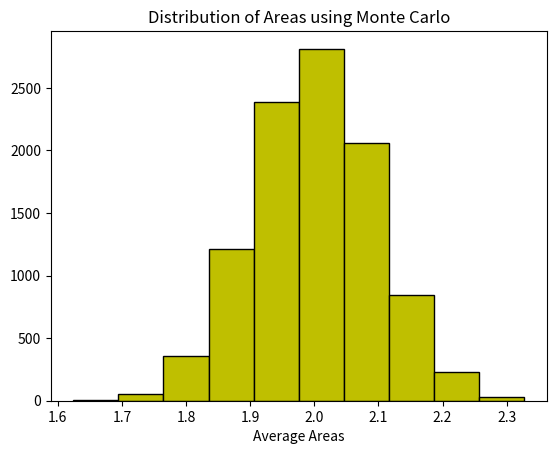

The matplotlib source for this figure:
# بسم الله الرحمن الرحيم
# Monte Carlo Simulation; is used to give the best estimate of a population, by using random sampling from that population, and it utilizes the Theory For Large Numbers
# The larger/greater the number of random samples (the bigger sample distribution) collected/gathered from the population, the more accurate the estimate of the population is (less variance).

import numpy as np
from matplotlib import pyplot as plt
import time
t_c = time.perf_counter()
t_p = time.process_time()

# Let's try to use Monte Carlo to estimate the area under a curve (integral):

# Recall that the average height of a function (average of a function) is equal to the integral of a function from a to b, divided by the interval between a and b --> (b-a)
#    f_avg = i=a to f=b: Σ(f_i) / (b-a)/Δx == Σ(f_i) / n:  Sum of (samples/points) / Number of (samples/points) *** n=(b-a)/Δx (number of samples), where "Δx" = spacing/interval (width of rectangles)***
#    f_avg = a-->b: ∫(f) dx / (b-a)  :  average_height = area/width  (Note: Δx --> dx as Δx --> 0)
#                   Cross multiply:
#    a-->b: ∫(f) dx = (b-a) * f_avg
#    a-->b: ∫(f) dx = (b-a) * (i=a to f=b: Σ(f_i)/n)  --> We used "n" here instead of "(b-a)/dx", because we can't practically take infinitely many samples (dx)
#                                                              --> Therefore we use a finite number of samples (Δx) --> n=(b-a)/Δx

# Now: Estimate the integral of the sine function from (limits of integration) 0 to pi:
#     0-->pi: ∫(sin(x)) dx = 2


def f(theta):
    return np.sin(theta)


a = 0
b = np.pi

N = 100  # Number of samples

areas_avg = []
for i in range(10000):  # Take 10000 different average areas produced by Monte Carlo estimation; plot them on a histogram to see the mean/average of area means
    # Important: "x" here is type "array", thus it can be iterated over!!!
    x = np.random.uniform(low=0, high=np.pi, size=N)  # Gives "N" number of random *floats* (samples) from 0 to pi
    tot_area = (b - a) * (sum(f(x)) / N)  # Note: "f(x)" here returns an array of outputs/results
    areas_avg.append(tot_area)

plt.hist(areas_avg, color='y', ec='black')  # "ec" = edge color between histogram rectangles
plt.title('Distribution of Areas using Monte Carlo')
plt.xlabel('Average Areas')


print(f"Time = {time.perf_counter()-t_c}")
print(f"Time = {time.process_time()-t_p}")

plt.show()  # "bins" = number of bars/buckets; where if the values produced were in between a specific range (x and y) they will all get stacked on the same bin
